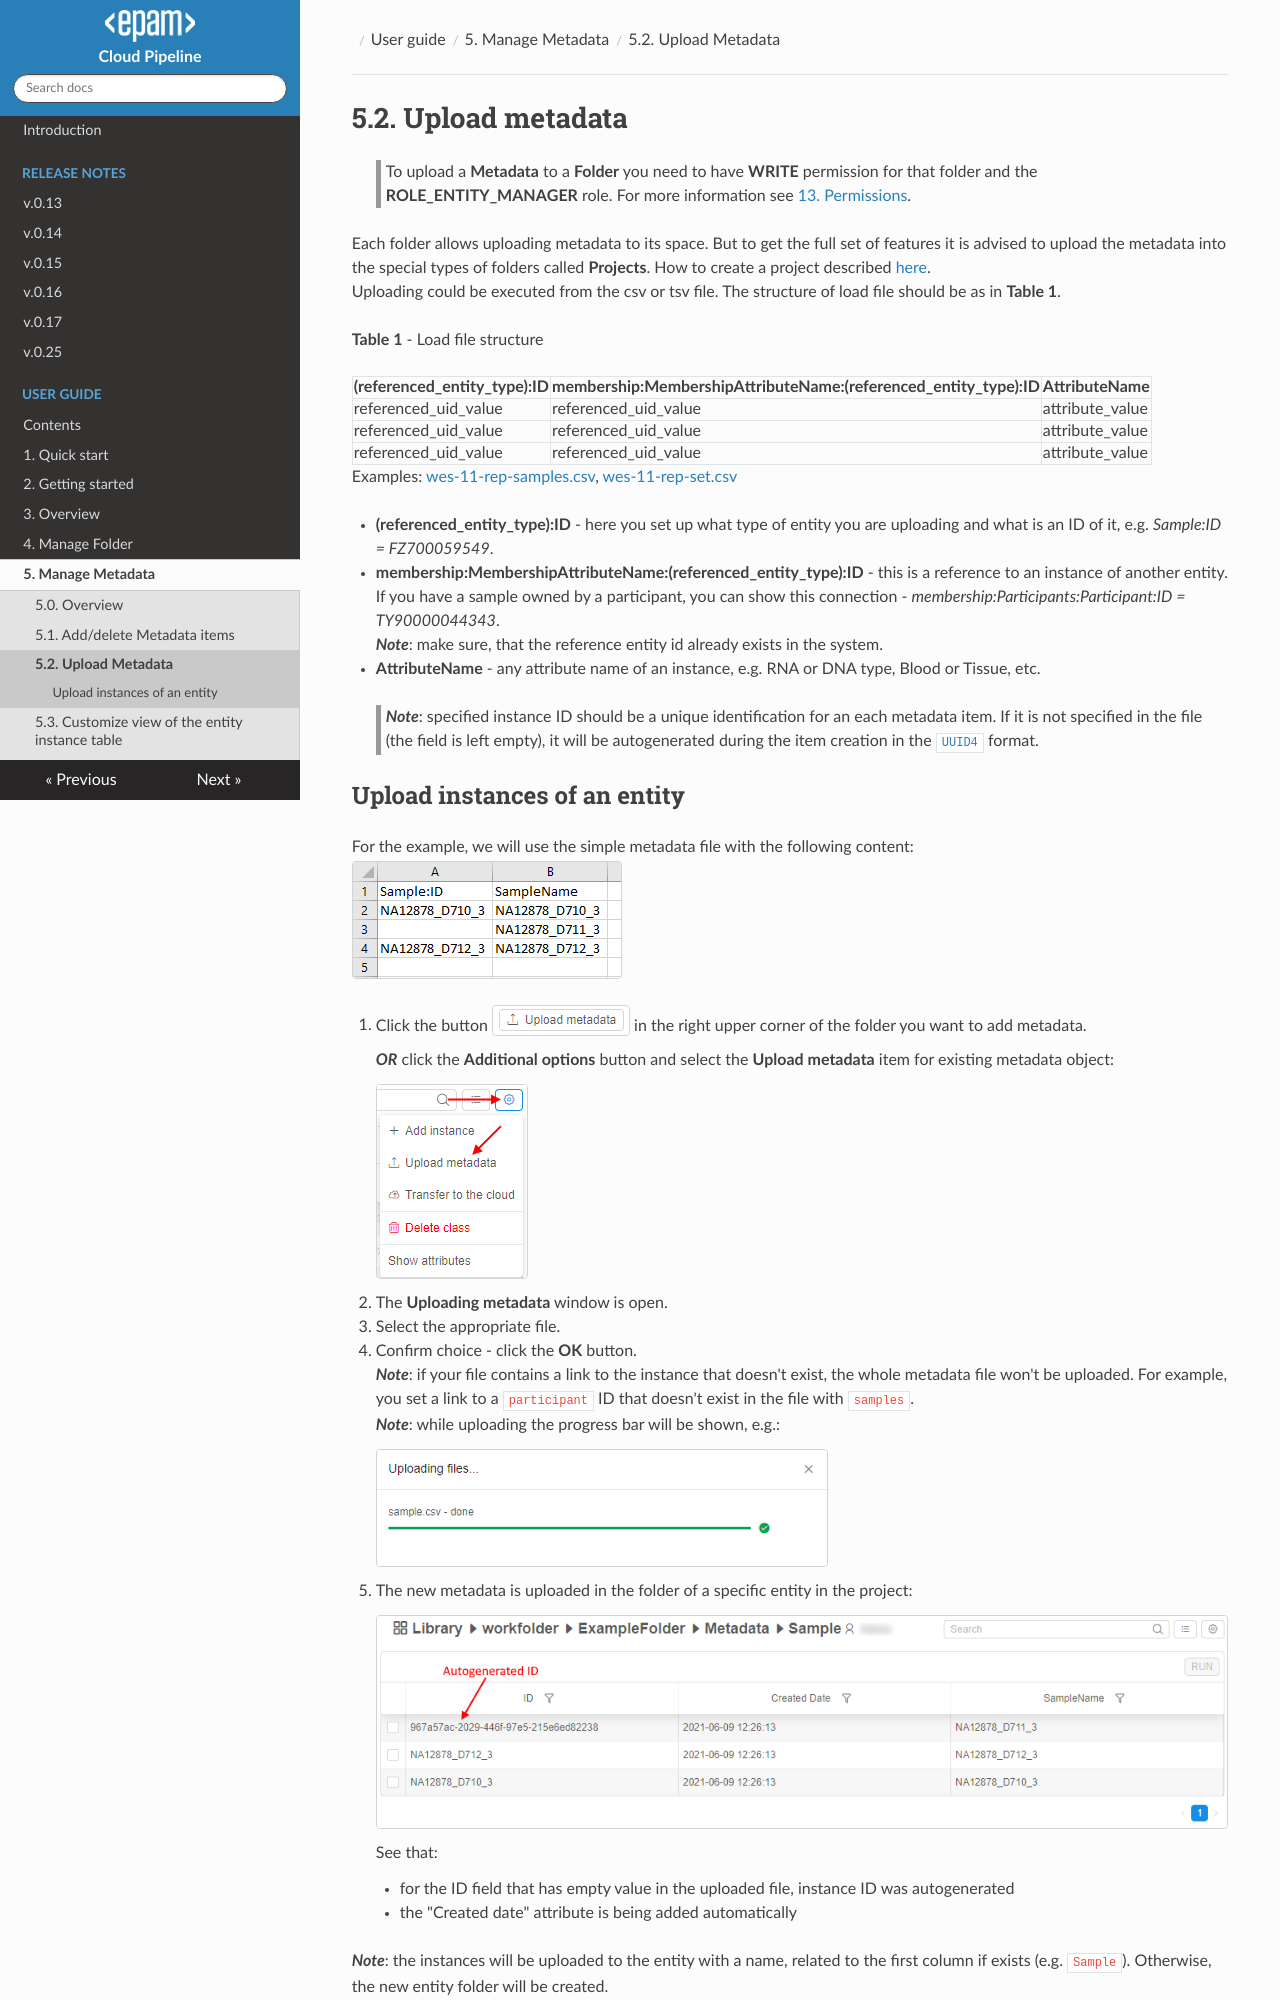

repository: epam/cloud-pipeline · page: manual/05_Manage_Metadata/5.2._Upload_metadata/index.html · generator: mkdocs

# 5.2. Upload metadata

> To upload a **Metadata** to a **Folder** you need to have **WRITE** permission for that folder and the **ROLE\_ENTITY\_MANAGER** role. For more information see [13. Permissions](../13_Permissions/13._Permissions.md).

Each folder allows uploading metadata to its space. But to get the full set of features it is advised to upload the metadata into the special types of folders called **Projects**. How to create a project described [here](../Appendix_B/Appendix_B._Working_with_a_Project.md).  
Uploading could be executed from the csv or tsv file. The structure of load file should be as in **Table 1**.

**Table 1** - Load file structure

| (referenced_entity_type):ID | membership:MembershipAttributeName:(referenced_entity_type):ID | AttributeName |
|---|---|---|
| referenced_uid_value | referenced_uid_value | attribute_value |
| referenced_uid_value | referenced_uid_value | attribute_value |
| referenced_uid_value | referenced_uid_value | attribute_value |

Examples: [wes-11-rep-samples.csv](attachments/UploadMetadata_example1.csv), [wes-11-rep-set.csv](attachments/UploadMetadata_example2.csv)

- **(referenced_entity_type):ID** - here you set up what type of entity you are uploading and what is an ID of it, e.g. _Sample:ID = FZ700059549_.
- **membership:MembershipAttributeName:(referenced_entity_type):ID** - this is a reference to an instance of another entity. If you have a sample owned by a participant, you can show this connection - _membership:Participants:Participant:ID = TY90000044343_.  
    **_Note_**: make sure, that the reference entity id already exists in the system.
- **AttributeName** - any attribute name of an instance, e.g. RNA or DNA type, Blood or Tissue, etc.

> **_Note_**: specified instance ID should be a unique identification for an each metadata item. If it is not specified in the file (the field is left empty), it will be autogenerated during the item creation in the [`UUID4`](https://en.wikipedia.org/wiki/Universally_unique_identifier) format.
